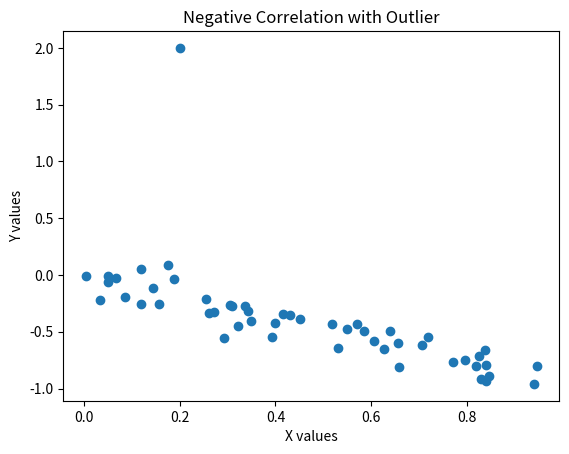

Source code (Python):
import numpy as np
import matplotlib.pyplot as plt

# Generate random X values
x = np.random.rand(50)

# Generate Y values with negative correlation
y = -x + np.random.normal(0, 0.1, 50)

# Add an outlier
x = np.append(x, 0.2)
y = np.append(y, 2)

# Create scatter plot
plt.scatter(x, y)

# Labels and title
plt.xlabel('X values')
plt.ylabel('Y values')
plt.title('Negative Correlation with Outlier')

# Display plot
plt.show()
